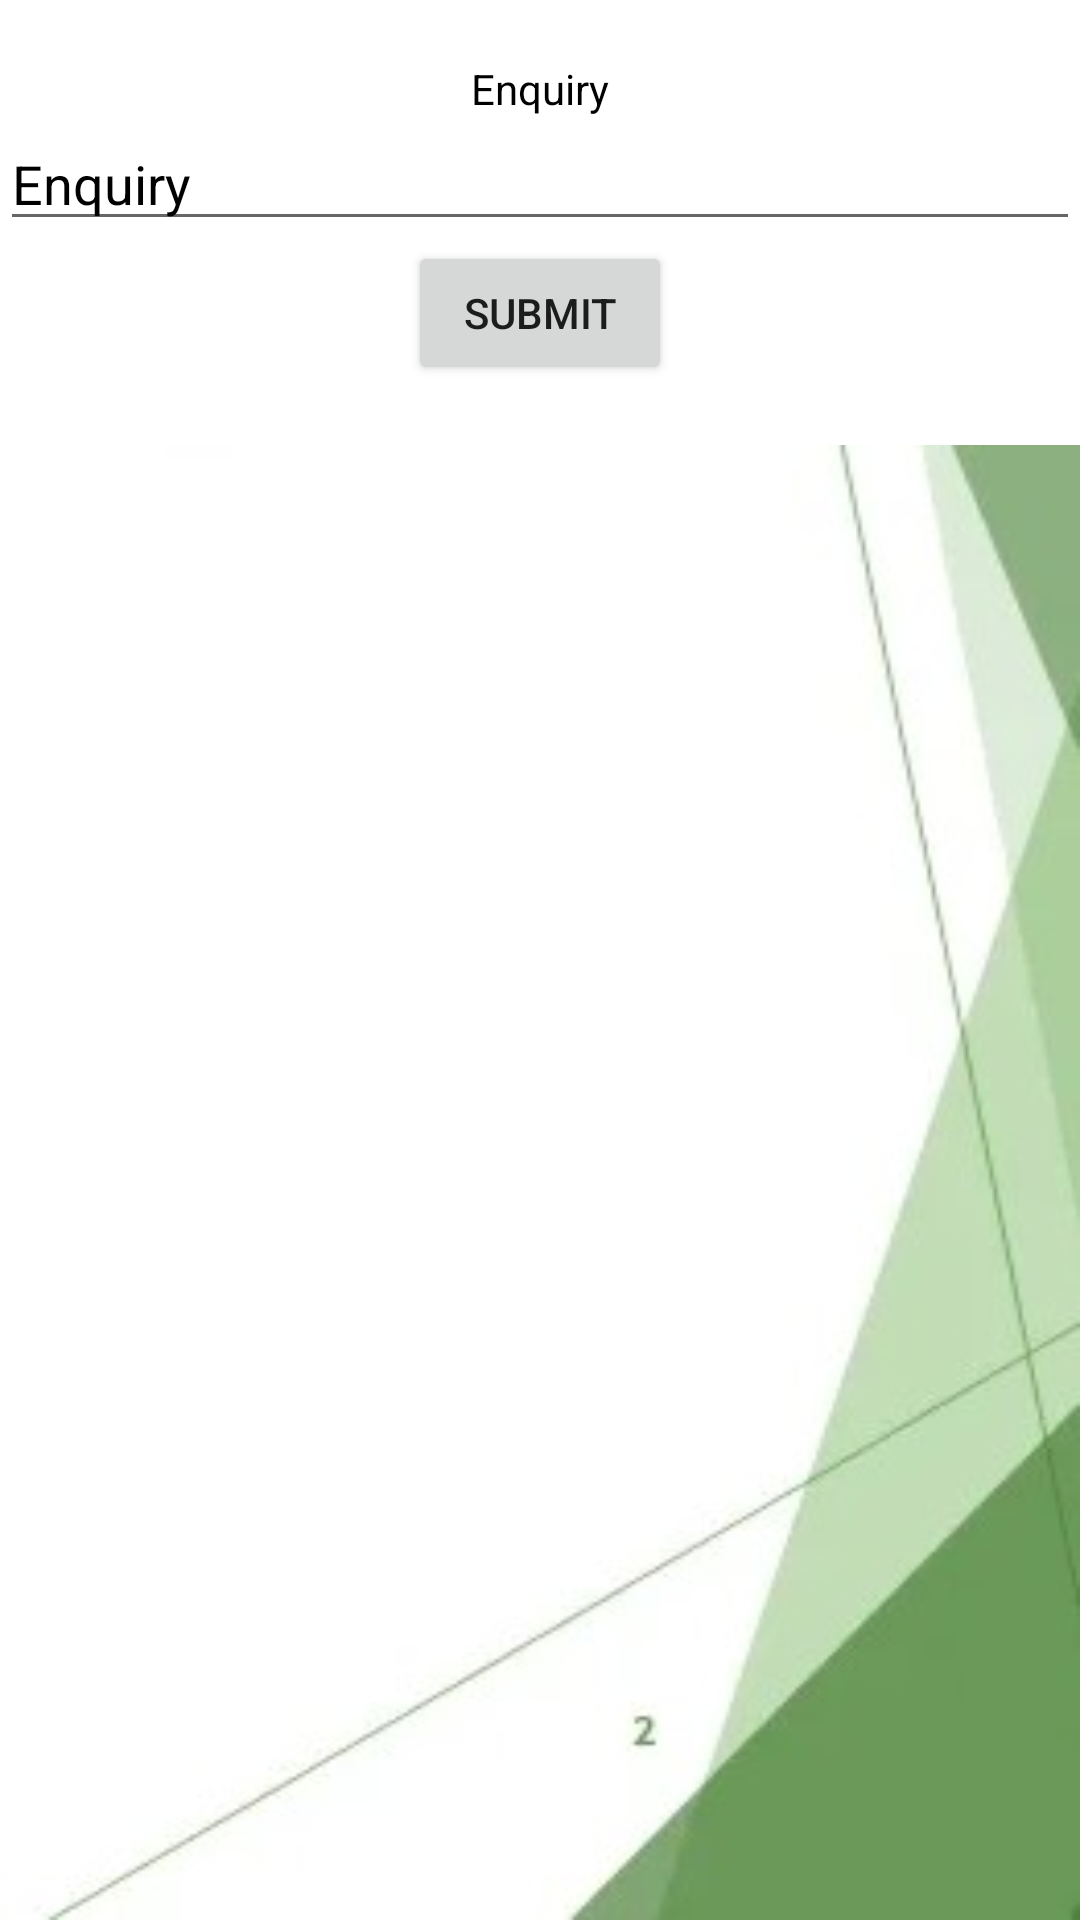

Layout XML and referenced resources for this Android screen:
<!-- AndroidManifest.xml: application theme Theme.ForgeryDetection -->
<!-- res/layout/activity_user_enquiry.xml -->
<?xml version="1.0" encoding="utf-8"?>
<LinearLayout xmlns:android="http://schemas.android.com/apk/res/android"
    xmlns:app="http://schemas.android.com/apk/res-auto"
    xmlns:tools="http://schemas.android.com/tools"
    android:layout_width="match_parent"
    android:orientation="vertical"
    android:gravity="center"
    android:layout_height="match_parent"
    android:background="#FFFFFF"
    tools:context=".UserEnquiry">

    <TextView
        android:id="@+id/textView6"
        android:layout_width="match_parent"
        android:layout_height="wrap_content"
        android:textColor="#000000"
        android:gravity="center"
        android:layout_marginTop="20dp"
        android:text="Enquiry" />

    <EditText
        android:id="@+id/en"
        android:layout_width="match_parent"
        android:layout_height="wrap_content"
        android:ems="10"
        android:textColor="#000000"
        android:textColorHint="#000000"

        android:inputType="textPersonName"
        android:hint="Enquiry" />

    <Button
        android:id="@+id/btn"
        android:layout_width="wrap_content"
        android:layout_height="wrap_content"
        android:text="submit" />

    <ListView
        android:id="@+id/enqv"
        android:layout_width="match_parent"
        android:background="@drawable/vh"
        android:layout_marginTop="20dp"
        android:layout_height="match_parent" />
</LinearLayout>
<!-- resources referenced by this layout -->
<resources>
  <!-- drawable vh: jpg bitmap (drawable, 7731 bytes) -->
  <style name="Theme.ForgeryDetection" parent="Theme.MaterialComponents.DayNight.DarkActionBar">
          
          <item name="colorPrimary">@color/purple_500</item>
          <item name="colorPrimaryVariant">@color/purple_700</item>
          <item name="colorOnPrimary">@color/white</item>
          
          <item name="colorSecondary">@color/teal_200</item>
          <item name="colorSecondaryVariant">@color/teal_700</item>
          <item name="colorOnSecondary">@color/black</item>
          
          <item name="android:statusBarColor">?attr/colorPrimaryVariant</item>
          
      </style>
  <!-- not gathered from this repository: default colours our renderer supplied (Android Studio template values) -->
  <color name="purple_500">#FF6200EE</color>
  <color name="purple_700">#FF3700B3</color>
  <color name="teal_200">#FF03DAC5</color>
  <color name="teal_700">#FF018786</color>
  <color name="black">#FF000000</color>
  <color name="white">#FFFFFFFF</color>
</resources>
